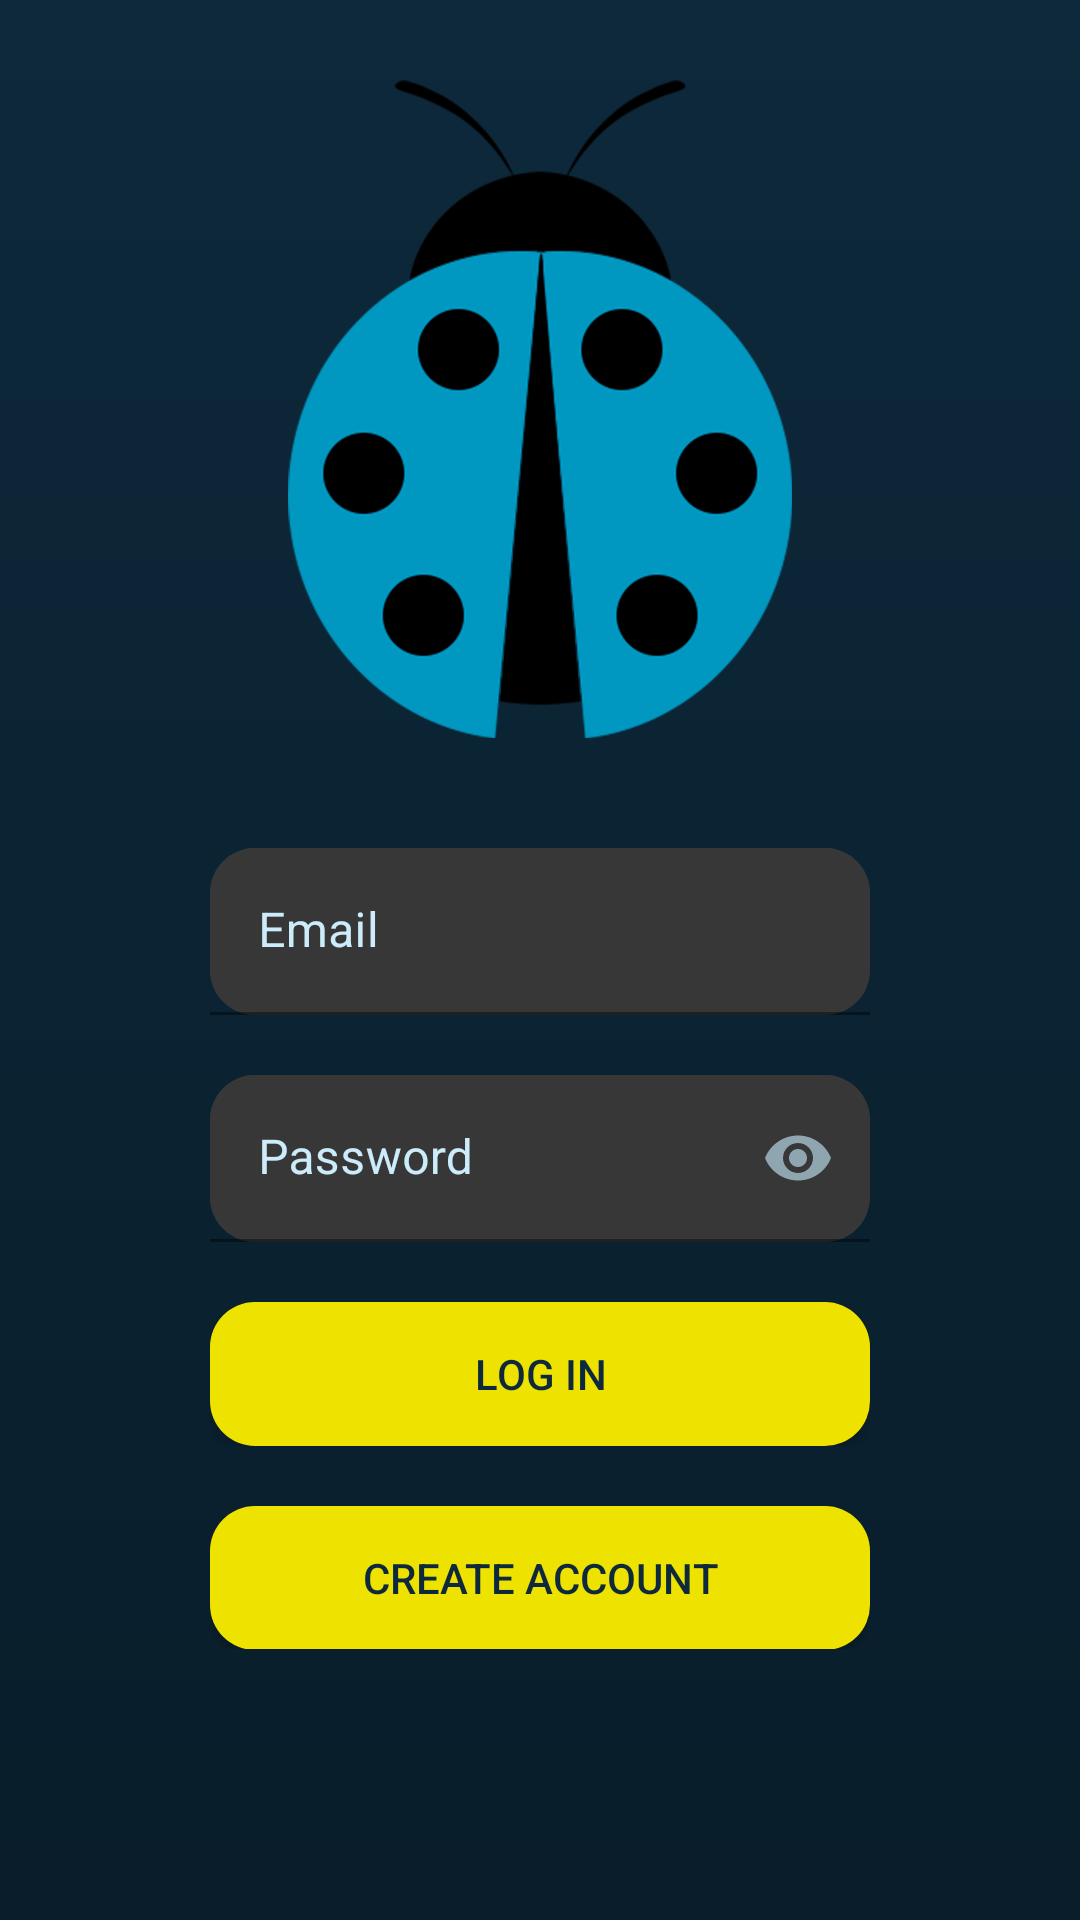

The Android layout XML behind this screen, and the referenced resources:
<!-- AndroidManifest.xml: application theme Theme.EmApp -->
<!-- res/layout/activity_main.xml -->
<?xml version="1.0" encoding="utf-8"?>
<androidx.constraintlayout.widget.ConstraintLayout xmlns:android="http://schemas.android.com/apk/res/android"
    xmlns:app="http://schemas.android.com/apk/res-auto"
    xmlns:tools="http://schemas.android.com/tools"
    android:layout_width="match_parent"
    android:layout_height="match_parent"
    android:background="@drawable/default_background"
    tools:context=".view.MainActivity">

    <TableLayout
        android:layout_width="wrap_content"
        android:layout_height="wrap_content"
        android:layout_marginBottom="100dp"
        app:layout_constraintBottom_toBottomOf="parent"
        app:layout_constraintEnd_toEndOf="parent"
        app:layout_constraintStart_toStartOf="parent"
        app:layout_constraintTop_toTopOf="parent">

        <TableRow
            android:layout_width="match_parent"
            android:layout_height="match_parent">

            <ImageView
                android:layout_width="150dp"
                android:layout_height="252dp"
                android:layout_marginVertical="20dp"
                android:scaleX="1"
                android:scaleY="1"
                app:srcCompat="@drawable/ladybug" />



        </TableRow>

        <TableRow
            android:layout_width="match_parent"
            android:layout_height="match_parent">

            <com.google.android.material.textfield.TextInputLayout
                android:id="@+id/edEmail"
                android:layout_width="220dp"
                android:layout_height="wrap_content"
                android:background="@drawable/edittext_background"
                android:ems="10"
                android:inputType="textEmailAddress"
                android:textColor="@color/hawkes_blue"
                android:textColorHint="@color/hawkes_blue"
                app:boxStrokeErrorColor="@color/venice_blue"
                app:errorTextColor="@color/venice_blue">

                <com.google.android.material.textfield.TextInputEditText
                    android:layout_width="match_parent"
                    android:layout_height="match_parent"
                    android:background="@drawable/edittext_background"
                    android:ems="15"
                    android:hint="@string/email"
                    android:inputType="textEmailAddress"
                    android:textColor="@color/hawkes_blue" />

            </com.google.android.material.textfield.TextInputLayout>

        </TableRow>

        <TableRow
            android:layout_width="match_parent"
            android:layout_height="match_parent">

            <com.google.android.material.textfield.TextInputLayout

                android:id="@+id/edPassword"
                android:layout_width="220dp"
                android:layout_height="wrap_content"
                android:layout_marginTop="20dp"
                android:background="@drawable/edittext_background"
                android:inputType="textPassword"
                android:textColor="@color/hawkes_blue"
                android:textColorHint="@color/hawkes_blue"
                app:boxStrokeErrorColor="@color/venice_blue"
                app:errorTextColor="@color/venice_blue"
                app:passwordToggleEnabled="true"
                app:passwordToggleTint="@color/bali_hai"

                >

                <com.google.android.material.textfield.TextInputEditText

                    android:layout_width="match_parent"
                    android:layout_height="match_parent"
                    android:background="@drawable/edittext_background"
                    android:hint="@string/password"
                    android:inputType="textPassword"
                    android:textColor="@color/hawkes_blue" />

            </com.google.android.material.textfield.TextInputLayout>


        </TableRow>

        <TableRow
            android:layout_width="match_parent"
            android:layout_height="match_parent">

            <Button
                android:id="@+id/EnterButton"
                android:layout_width="wrap_content"
                android:layout_height="wrap_content"
                android:layout_marginTop="20dp"
                android:background="@drawable/button_background"
                android:text="@string/log_in"
                android:textColor="@color/elephant" />
        </TableRow>

        <TableRow
            android:layout_width="match_parent"
            android:layout_height="match_parent">

            <Button
                android:id="@+id/CreateAccButton"
                android:layout_width="wrap_content"
                android:layout_height="wrap_content"
                android:layout_marginTop="20dp"
                android:background="@drawable/button_background"
                android:text="@string/create_account"
                android:textColor="@color/elephant" />
        </TableRow>


    </TableLayout>

</androidx.constraintlayout.widget.ConstraintLayout>
<!-- resources referenced by this layout -->
<resources>
  <color name="bali_hai">#8FA5B0</color>
  <color name="elephant">#0D293B</color>
  <color name="hawkes_blue">#CCECFB</color>
  <color name="venice_blue">#07557C</color>
  <!-- drawable button_background (drawable) -->
  <?xml version="1.0" encoding="utf-8"?>
  <shape xmlns:android="http://schemas.android.com/apk/res/android"
      android:shape="rectangle">
  
      <solid android:color="#EDE200"></solid>
      <corners android:radius="15dp"/>
  
  </shape>
  <!-- drawable default_background (drawable) -->
  <?xml version="1.0" encoding="utf-8"?>
  <shape xmlns:android="http://schemas.android.com/apk/res/android"
      android:shape="rectangle">
  
      <gradient
          android:startColor="@color/elephant"
          android:endColor="@color/firefly"
          android:angle="270">
          
          
  
      </gradient>
  
  </shape>
  <!-- drawable edittext_background (drawable) -->
  <?xml version="1.0" encoding="utf-8"?>
  <shape xmlns:android="http://schemas.android.com/apk/res/android"
      android:shape="rectangle">
  
      <solid android:color="#373737"></solid>
      <corners android:radius="15dp"></corners>
  
  
  
  </shape>
  <!-- drawable ladybug: png bitmap (drawable-v24, 195466 bytes) -->
  <string name="create_account">Create Account</string>
  <string name="email">Email</string>
  <string name="log_in">Log In</string>
  <string name="password">Password</string>
  <style name="Theme.EmApp" parent="Theme.MaterialComponents.DayNight.NoActionBar">
          
          <item name="colorPrimary">@color/purple_500</item>
          <item name="colorPrimaryVariant">@color/purple_700</item>
          <item name="colorOnPrimary">@color/white</item>
          
          <item name="colorSecondary">@color/teal_200</item>
          <item name="colorSecondaryVariant">@color/teal_700</item>
          <item name="colorOnSecondary">@color/black</item>
          
          <item name="android:statusBarColor" tools:targetApi="l">?attr/colorPrimaryVariant</item>
          
      </style>
  <color name="firefly">#091D2A</color>
  <!-- not gathered from this repository: default colours our renderer supplied (Android Studio template values) -->
  <color name="purple_500">#FF6200EE</color>
  <color name="purple_700">#FF3700B3</color>
  <color name="teal_200">#FF03DAC5</color>
  <color name="teal_700">#FF018786</color>
  <color name="black">#FF000000</color>
  <color name="white">#FFFFFFFF</color>
</resources>
